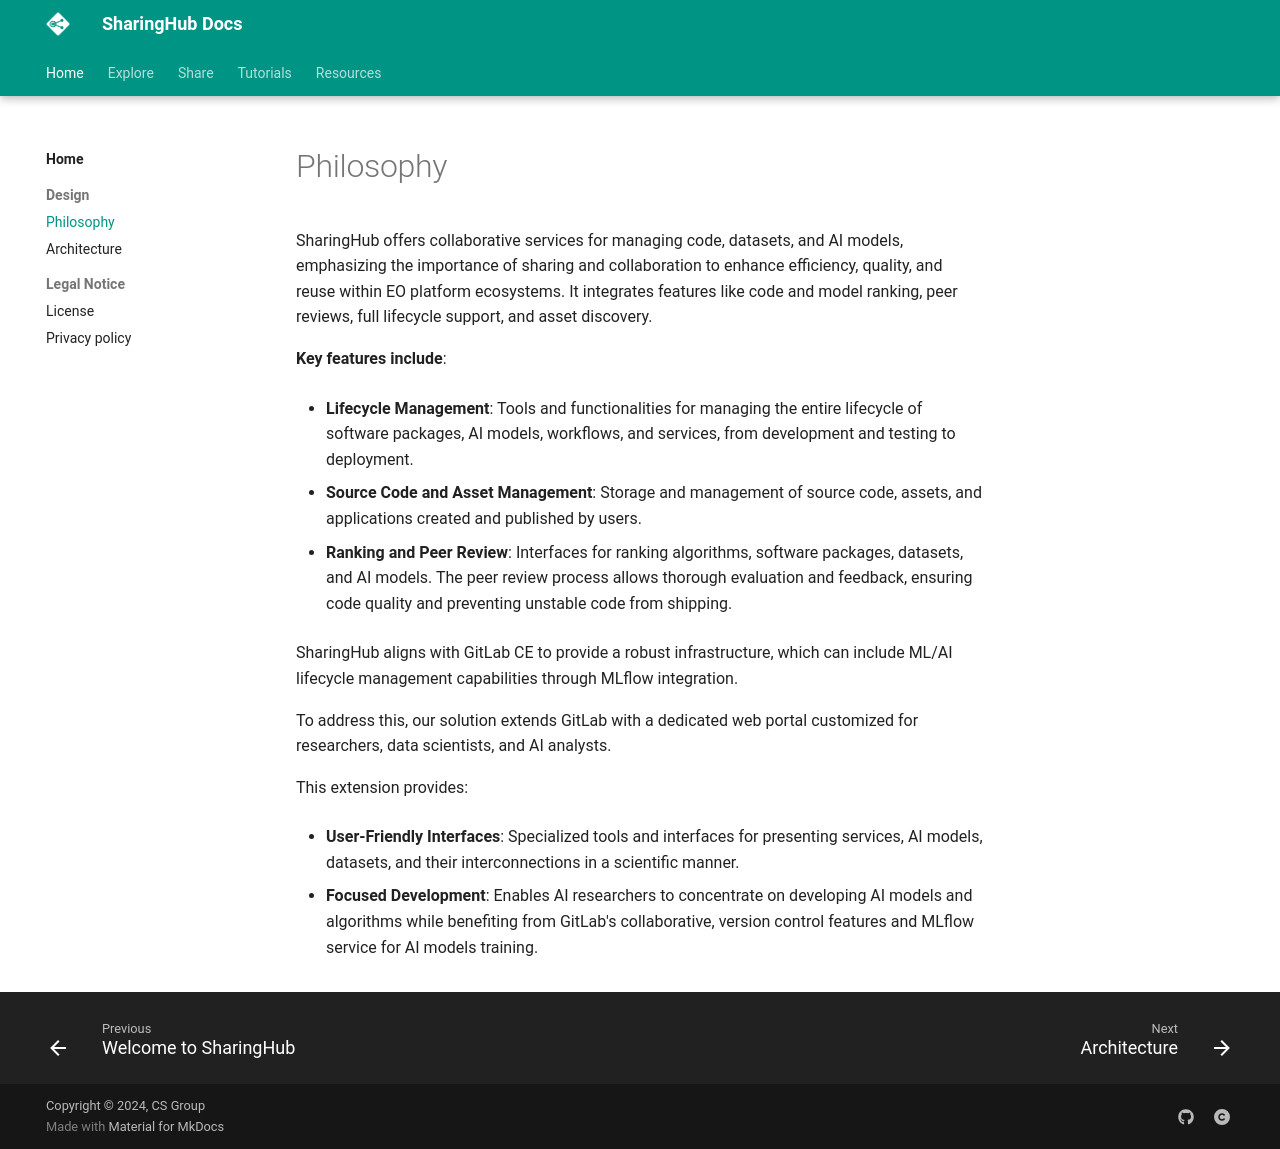

repository: csgroup-oss/sharinghub-docs · page: design/philosophy/index.html · generator: mkdocs

# Philosophy

SharingHub offers collaborative services for managing code, datasets, and AI models,
emphasizing the importance of sharing and collaboration to enhance efficiency, quality, and reuse within EO platform ecosystems.
It integrates features like code and model ranking, peer reviews, full lifecycle support, and asset discovery.

**Key features include**:

- **Lifecycle Management**: Tools and functionalities for managing the entire lifecycle of software packages, AI models, workflows,
and services, from development and testing to deployment.

- **Source Code and Asset Management**: Storage and management of source code, assets, and applications created and published by users.

- **Ranking and Peer Review**: Interfaces for ranking algorithms, software packages, datasets, and AI models.
The peer review process allows thorough evaluation and feedback, ensuring code quality and preventing unstable code from shipping.

SharingHub aligns with GitLab CE to provide a robust infrastructure, which can include ML/AI lifecycle management capabilities through
MLflow integration.

To address this, our solution extends GitLab with a dedicated web portal customized for researchers, data scientists, and AI analysts.

This extension provides:

- **User-Friendly Interfaces**: Specialized tools and interfaces for presenting services, AI models, datasets,
and their interconnections in a scientific manner.

- **Focused Development**: Enables AI researchers to concentrate on developing AI models and algorithms while benefiting
from GitLab's collaborative, version control features and MLflow service for AI models training.
